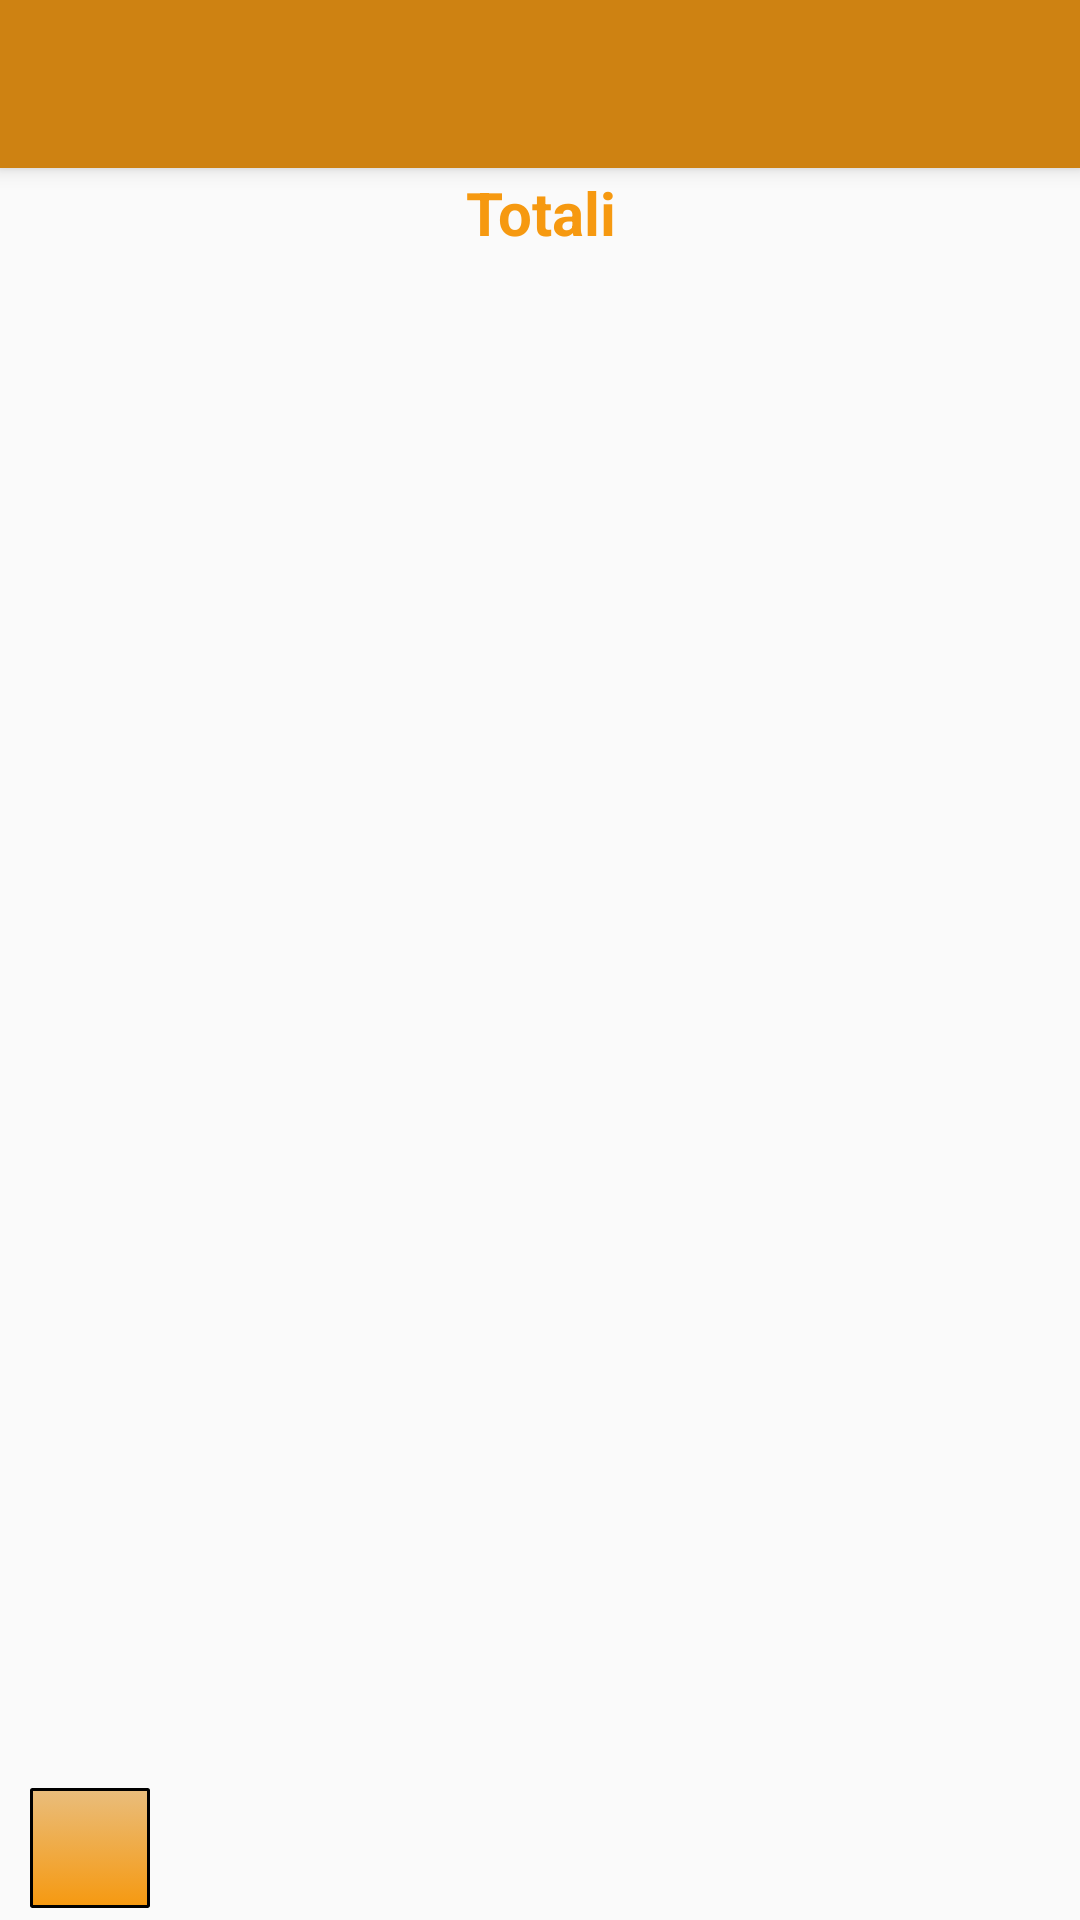

Reconstruct the res/layout file that produces this screen, plus the resources it refers to.
<!-- AndroidManifest.xml: application theme Theme.AppCompat.Light.NoActionBar -->
<!-- res/layout/activity_elenco_totali.xml -->
<?xml version="1.0" encoding="utf-8"?>
<androidx.constraintlayout.widget.ConstraintLayout
    xmlns:android="http://schemas.android.com/apk/res/android"
    xmlns:app="http://schemas.android.com/apk/res-auto"
    xmlns:tools="http://schemas.android.com/tools"
    android:layout_width="match_parent"
    android:layout_height="match_parent"
    android:theme="@style/Theme.AgendaCorsi">

    <androidx.appcompat.widget.Toolbar
        android:id="@+id/my_toolbar"
        android:layout_width="match_parent"
        android:layout_height="?attr/actionBarSize"
        android:background="?attr/colorPrimary"
        android:elevation="4dp"
        android:theme="@style/ThemeOverlay.AppCompat.ActionBar"
        app:layout_constraintEnd_toEndOf="parent"
        app:layout_constraintStart_toStartOf="parent"
        app:layout_constraintTop_toTopOf="parent"
        app:popupTheme="@style/ThemeOverlay.AppCompat.Light"
        tools:ignore="MissingConstraints" />

    <TextView
        android:id="@+id/tIntestazioneNome"
        android:layout_width="match_parent"
        android:layout_height="30dp"
        android:gravity="center_horizontal|center_vertical"
        android:text="Totali"
        android:textColor="#F69910"
        android:textSize="20sp"
        android:textStyle="bold"
        app:layout_constraintEnd_toEndOf="parent"
        app:layout_constraintHorizontal_bias="1.0"
        app:layout_constraintStart_toStartOf="parent"
        app:layout_constraintTop_toBottomOf="@+id/my_toolbar" />

    <ScrollView
        android:id="@+id/headerTab"
        android:layout_width="match_parent"
        android:layout_height="30dp"
        android:layout_marginStart="10dp"
        android:layout_marginEnd="10dp"
        app:layout_constraintEnd_toEndOf="parent"
        app:layout_constraintStart_toStartOf="parent"
        app:layout_constraintTop_toBottomOf="@+id/tIntestazioneNome">

        <TableLayout
            android:id="@+id/headerTabellaTotali"
            android:layout_width="fill_parent"
            android:layout_height="wrap_content"
            android:stretchColumns="0,1"></TableLayout>
    </ScrollView>

    <ScrollView
        android:id="@+id/dashboard"
        android:layout_width="match_parent"
        android:layout_height="0dp"
        android:layout_marginStart="10dp"
        android:layout_marginEnd="10dp"
        android:layout_marginBottom="4dp"
        app:layout_constraintBottom_toTopOf="@+id/bExit"
        app:layout_constraintEnd_toEndOf="parent"
        app:layout_constraintStart_toStartOf="parent"
        app:layout_constraintTop_toBottomOf="@+id/headerTab">

        <TableLayout
            android:id="@+id/tabellaTotali"
            android:layout_width="match_parent"
            android:layout_height="wrap_content"
            android:stretchColumns="0,1"></TableLayout>
    </ScrollView>

    <ImageButton
        android:id="@+id/bExit"
        android:layout_width="40dp"
        android:layout_height="40dp"
        android:layout_marginStart="10dp"
        android:layout_marginBottom="4dp"
        android:background="@drawable/mybutton"
        app:layout_constraintBottom_toBottomOf="parent"
        app:layout_constraintStart_toStartOf="parent"
        app:srcCompat="@drawable/baseline_west_24" />

</androidx.constraintlayout.widget.ConstraintLayout>
<!-- resources referenced by this layout -->
<resources>
  <!-- drawable mybutton (drawable) -->
  <?xml version="1.0" encoding="utf-8"?>
  <selector xmlns:android="http://schemas.android.com/apk/res/android" >
      <item android:state_pressed="true">
          <shape android:shape="rectangle">
              <corners android:radius="1px" />
              <stroke android:width="1dip" android:color="@color/black" />
              <gradient android:angle="-90" android:startColor="#345953" android:endColor="#689a92"  />
          </shape>
      </item>
      <item android:state_focused="true">
          <shape android:shape="rectangle">
              <corners android:radius="3dip" />
              <stroke android:width="1dip" android:color="#5e7974" />
              <solid android:color="#58857e"/>
          </shape>
      </item>
      <item>
          <shape android:shape="rectangle">
              <corners android:radius="1px" />
              <stroke android:width="1dip" android:color="@color/black" />
              <gradient android:angle="-90" android:startColor="@color/orange_light" android:endColor="@color/orange_full" />
          </shape>
      </item>
  </selector>
  <style name="Theme.AgendaCorsi" parent="Theme.MaterialComponents.DayNight.DarkActionBar">
          
          <item name="colorPrimary">#CE8212</item>
          <item name="colorPrimaryVariant">@color/purple_700</item>
          <item name="colorOnPrimary">@color/black</item>
          <item name="android:windowBackground">@android:color/black</item>
          <item name="android:textColor">@color/white</item>
          <item name="android:editTextColor">#4CAF50</item>
          <item name="android:itemBackground">@color/overflow_background</item>
          
          <item name="colorSecondary">@color/teal_200</item>
          <item name="colorSecondaryVariant">@color/teal_700</item>
          <item name="colorOnSecondary">@color/black</item>
          
          <item name="android:statusBarColor">?attr/colorPrimaryVariant</item>
          
      </style>
  <color name="black">#FF000000</color>
  <color name="orange_light">#E9BD7C</color>
  <color name="orange_full">#F69910</color>
  <color name="purple_700">#FF3700B3</color>
  <color name="white">#FFFFFFFF</color>
  <color name="overflow_background">#5A3602</color>
  <color name="teal_200">#FF03DAC5</color>
  <color name="teal_700">#FF018786</color>
</resources>
